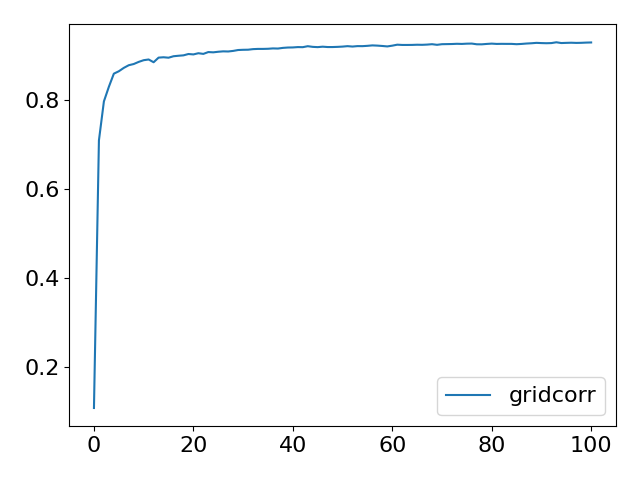

The data file committed next to this chart (first rows):
Step, topology, method, lr, clip, sigma, sigma-cor, epsilon, accuracy
0, grid, corr, 0.5, 5, 0.015, 0.158, 0.5, 0.1076
5, grid, corr, 0.5, 5, 0.015, 0.158, 0.5, 0.7097
10, grid, corr, 0.5, 5, 0.015, 0.158, 0.5, 0.7974
15, grid, corr, 0.5, 5, 0.015, 0.158, 0.5, 0.8303
20, grid, corr, 0.5, 5, 0.015, 0.158, 0.5, 0.8598
25, grid, corr, 0.5, 5, 0.015, 0.158, 0.5, 0.8652
30, grid, corr, 0.5, 5, 0.015, 0.158, 0.5, 0.8728
35, grid, corr, 0.5, 5, 0.015, 0.158, 0.5, 0.8788
40, grid, corr, 0.5, 5, 0.015, 0.158, 0.5, 0.8815
45, grid, corr, 0.5, 5, 0.015, 0.158, 0.5, 0.8863
50, grid, corr, 0.5, 5, 0.015, 0.158, 0.5, 0.8901
55, grid, corr, 0.5, 5, 0.015, 0.158, 0.5, 0.8917
60, grid, corr, 0.5, 5, 0.015, 0.158, 0.5, 0.8855
65, grid, corr, 0.5, 5, 0.015, 0.158, 0.5, 0.8959
70, grid, corr, 0.5, 5, 0.015, 0.158, 0.5, 0.8967
75, grid, corr, 0.5, 5, 0.015, 0.158, 0.5, 0.8957
80, grid, corr, 0.5, 5, 0.015, 0.158, 0.5, 0.899
85, grid, corr, 0.5, 5, 0.015, 0.158, 0.5, 0.9001
90, grid, corr, 0.5, 5, 0.015, 0.158, 0.5, 0.901
95, grid, corr, 0.5, 5, 0.015, 0.158, 0.5, 0.904
100, grid, corr, 0.5, 5, 0.015, 0.158, 0.5, 0.9031
105, grid, corr, 0.5, 5, 0.015, 0.158, 0.5, 0.9058
110, grid, corr, 0.5, 5, 0.015, 0.158, 0.5, 0.9043
115, grid, corr, 0.5, 5, 0.015, 0.158, 0.5, 0.9084
120, grid, corr, 0.5, 5, 0.015, 0.158, 0.5, 0.9078
125, grid, corr, 0.5, 5, 0.015, 0.158, 0.5, 0.9091
130, grid, corr, 0.5, 5, 0.015, 0.158, 0.5, 0.91
135, grid, corr, 0.5, 5, 0.015, 0.158, 0.5, 0.9097
140, grid, corr, 0.5, 5, 0.015, 0.158, 0.5, 0.911
145, grid, corr, 0.5, 5, 0.015, 0.158, 0.5, 0.913
150, grid, corr, 0.5, 5, 0.015, 0.158, 0.5, 0.9135
155, grid, corr, 0.5, 5, 0.015, 0.158, 0.5, 0.9137
160, grid, corr, 0.5, 5, 0.015, 0.158, 0.5, 0.915
165, grid, corr, 0.5, 5, 0.015, 0.158, 0.5, 0.9155
170, grid, corr, 0.5, 5, 0.015, 0.158, 0.5, 0.9155
175, grid, corr, 0.5, 5, 0.015, 0.158, 0.5, 0.9158
180, grid, corr, 0.5, 5, 0.015, 0.158, 0.5, 0.9166
185, grid, corr, 0.5, 5, 0.015, 0.158, 0.5, 0.9163
190, grid, corr, 0.5, 5, 0.015, 0.158, 0.5, 0.9178
195, grid, corr, 0.5, 5, 0.015, 0.158, 0.5, 0.9186
200, grid, corr, 0.5, 5, 0.015, 0.158, 0.5, 0.9188
205, grid, corr, 0.5, 5, 0.015, 0.158, 0.5, 0.9196
210, grid, corr, 0.5, 5, 0.015, 0.158, 0.5, 0.9194
215, grid, corr, 0.5, 5, 0.015, 0.158, 0.5, 0.9216
220, grid, corr, 0.5, 5, 0.015, 0.158, 0.5, 0.9201
225, grid, corr, 0.5, 5, 0.015, 0.158, 0.5, 0.9195
230, grid, corr, 0.5, 5, 0.015, 0.158, 0.5, 0.9205
235, grid, corr, 0.5, 5, 0.015, 0.158, 0.5, 0.9197
240, grid, corr, 0.5, 5, 0.015, 0.158, 0.5, 0.9197
245, grid, corr, 0.5, 5, 0.015, 0.158, 0.5, 0.9201
250, grid, corr, 0.5, 5, 0.015, 0.158, 0.5, 0.9207
255, grid, corr, 0.5, 5, 0.015, 0.158, 0.5, 0.9217
260, grid, corr, 0.5, 5, 0.015, 0.158, 0.5, 0.9208
265, grid, corr, 0.5, 5, 0.015, 0.158, 0.5, 0.9218
270, grid, corr, 0.5, 5, 0.015, 0.158, 0.5, 0.9217
275, grid, corr, 0.5, 5, 0.015, 0.158, 0.5, 0.9224
280, grid, corr, 0.5, 5, 0.015, 0.158, 0.5, 0.9234
285, grid, corr, 0.5, 5, 0.015, 0.158, 0.5, 0.9229
290, grid, corr, 0.5, 5, 0.015, 0.158, 0.5, 0.9221
295, grid, corr, 0.5, 5, 0.015, 0.158, 0.5, 0.9211
... 41 more rows
